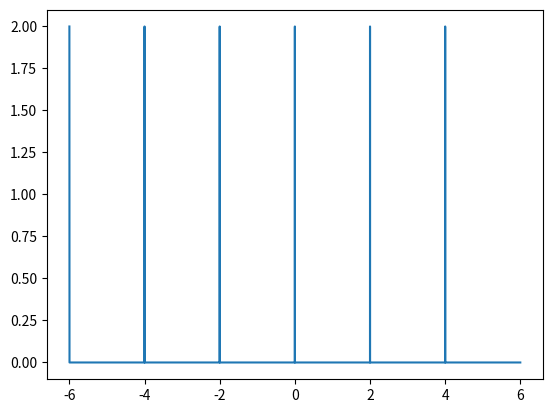
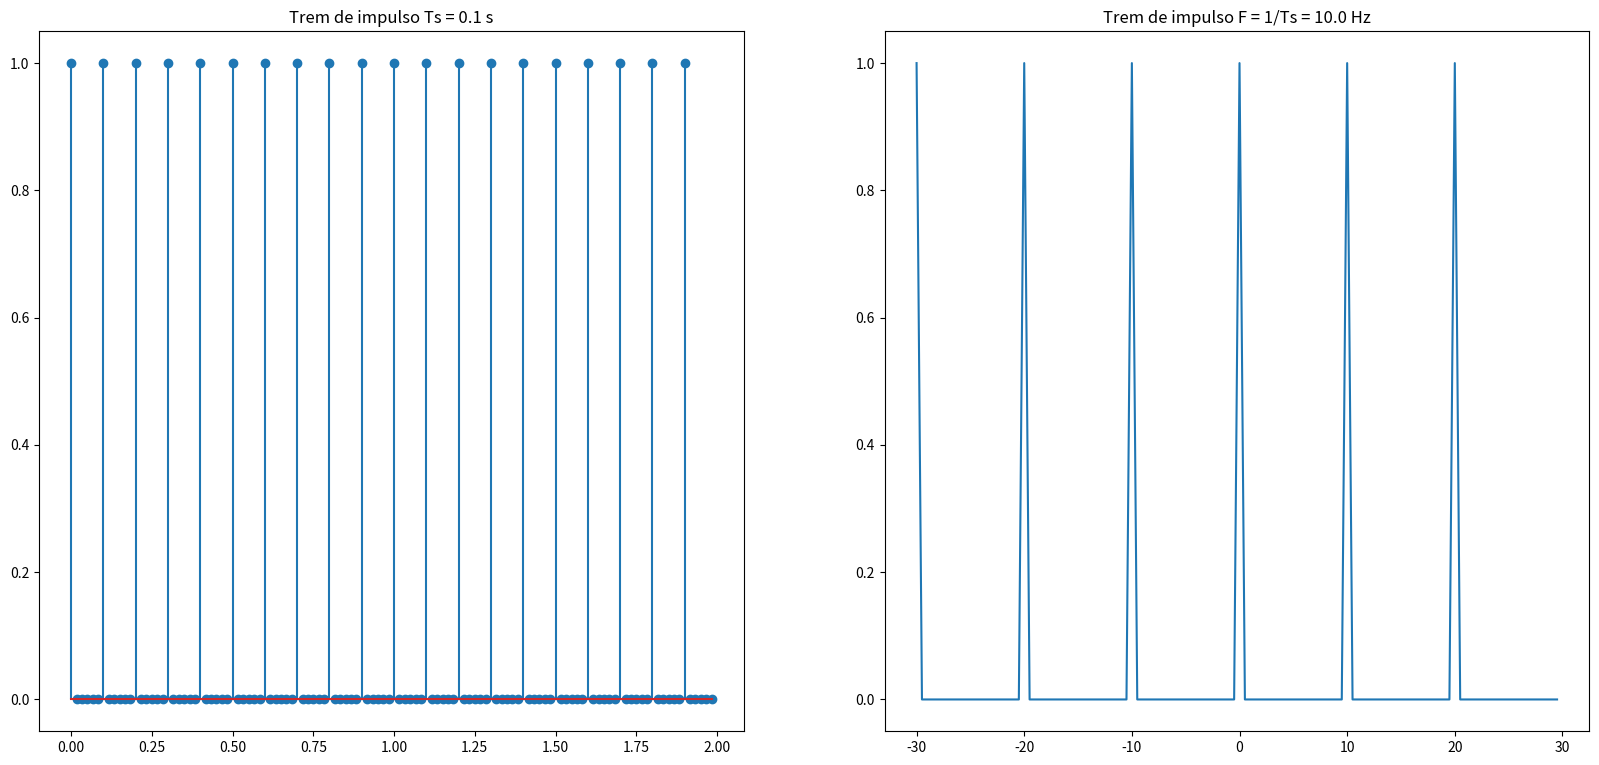
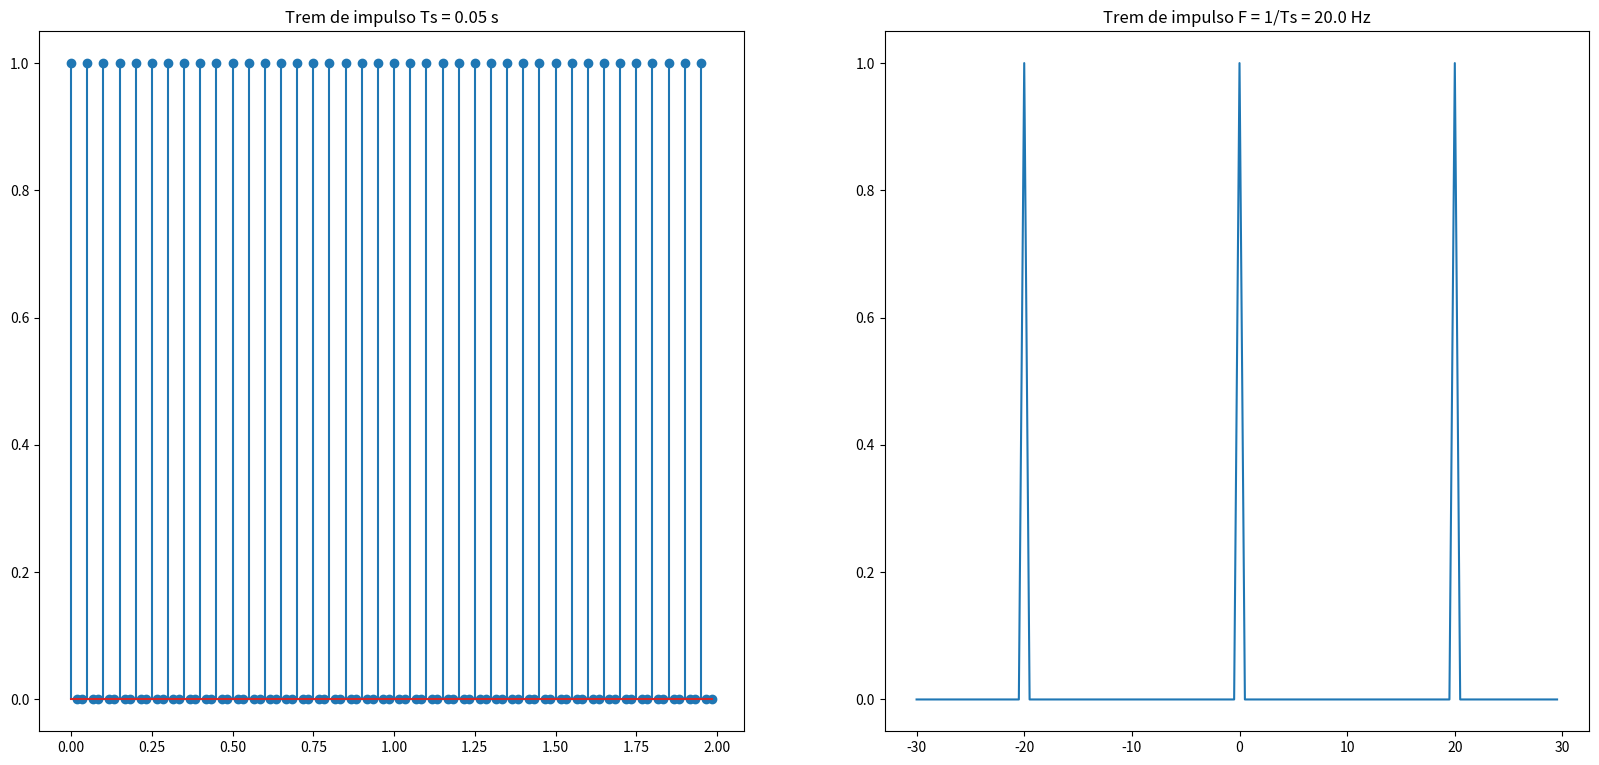

Here is the Python script that generated these plots, in order:
# -*- coding: utf-8 -*-
"""

COMDIG - TAREFA 1 - QUESTAO 4
Implementacao de um trem de impulso periódico discreto

[redacted]
"""

##### Primeira tentativa: construir um trem de impulso discreto

import numpy as np
import matplotlib.pyplot as plt

Ts = 2                          #periodo entre pulsos                
Fs = 1000                       #frequencia de amostragem para discretizar              
t = np.arange(-6, 6, 1/Fs)      #intervalo de tempo

trem = np.zeros_like(t)         #Referência:comunidade opensource SciPy https://numpy.org/doc/stable/reference/generated/numpy.zeros_like.html
trem[::int(Fs*Ts)] = Ts         #Impulsos a cada T*Fs amostras

plt.plot(t, trem)


### Construir uma função que gera um trem de impulsos e
### Calcula sua Transformada de Fourier #############

def trem(T):
    result = np.zeros(len(t))
    result[::int(Fs*T)] = 1
    return result

def Transformada(x):
    
    """
    Faremos uso da funcao fft da biblioteca numpy
    a fftshift troca o vetor de saída de fft para o meio da exibicao do espectro
    girando os resultados de forma que o termo DC esteja no centro 
    isto e, de -pi/2 a pi/2
      """
    
    return np.fft.fftshift(np.fft.fft(x)) * Fs/len(x)
 
    
Fs = 60
t = np.arange(0, 2, 1/Fs)       #janela de tempo especificado (0 a 2s a cada intervalo 1/Fs)
f = np.linspace(-Fs/2, Fs/2, len(t), endpoint=False) #meio caminho entre -fs/2 e fs/2


######## Exemplo 1 - Tremp de impulsos de perído Ts_1 ############

Ts_1 = 0.1                #periodo entre os pulsos
C_Ts_1 = trem(Ts_1)       #chamando a função trem de impulsos sobre a janela de tempo especificada


#----------------
"""
alterar tamanho e resolucao da figura
"""
largura_cm = 20
altura_cm = 20
pontos_por_cm = 150
plt.figure(
    figsize = (largura_cm, altura_cm),
    dpi = pontos_por_cm)

plt.subplot(221); 
#plt.plot(t, C_Ts_1)
plt.stem(t, C_Ts_1)    
plt.gca().title.set_text('Trem de impulso Ts = '+str(Ts_1)+' s')

#----------------

plt.subplot(222); 
plt.plot(f, abs(Transformada(C_Ts_1)*Ts_1))
plt.gca().title.set_text('Trem de impulso F = 1/Ts = '+str(1/Ts_1)+' Hz')

#----------------








######## Exemplo 2 - Tremp de impulsos de perído Ts_2 ############
Ts_2 = 0.05             #periodo entre os pulsos
C_Ts_2 = trem(Ts_2)     #chamando a função trem de impulsos sobre a janela de tempo especificada



"""
alterar tamanho e resolucao da figura
"""
largura_cm = 20
altura_cm = 20
pontos_por_cm = 150
plt.figure(
    figsize = (largura_cm, altura_cm),
    dpi = pontos_por_cm)
#----------------
plt.subplot(223); 
#plt.plot(t, C_Ts_2)
plt.stem(t, C_Ts_2)
plt.gca().title.set_text('Trem de impulso Ts = '+str(Ts_2)+' s')
#----------------

plt.subplot(224); plt.plot(f, abs(Transformada(C_Ts_2)*Ts_2))
plt.gca().title.set_text('Trem de impulso F = 1/Ts = '+str(1/Ts_2)+' Hz')



"""
O ensaio acima é muito interessante:


A multiplicação no domínio do tempo corresponde à uma convolução no
domínio da frequência. Multiplicar por um trem de impulso portanto,
corresponde a uma convolucao com a DFT (ou FFT nesse caso) de um trem de impulso.

Como se constatou acima, a Transformada do trem também é um trem de impulso e 
quanto MAIS PROXIMOS no dominio do tempo MAIS ESPACADOS eles se tornam
no dominio da frequencia 
Ou seja, em geral, mais impulsos no domínio do tempo correspondem a menos
impulsos no domínio da frequência.  

Resumindo:
    - Pode-se enxergar a amostragem como uma multiplicação por um trem de impulso
    
    - Multiplicar por um trem de impulso corresponde à convoluir
    com um trem de impulso no domínio da frequência
    
    - A convolução com um trem de impulso faz várias cópias do espectro do sinal

"""